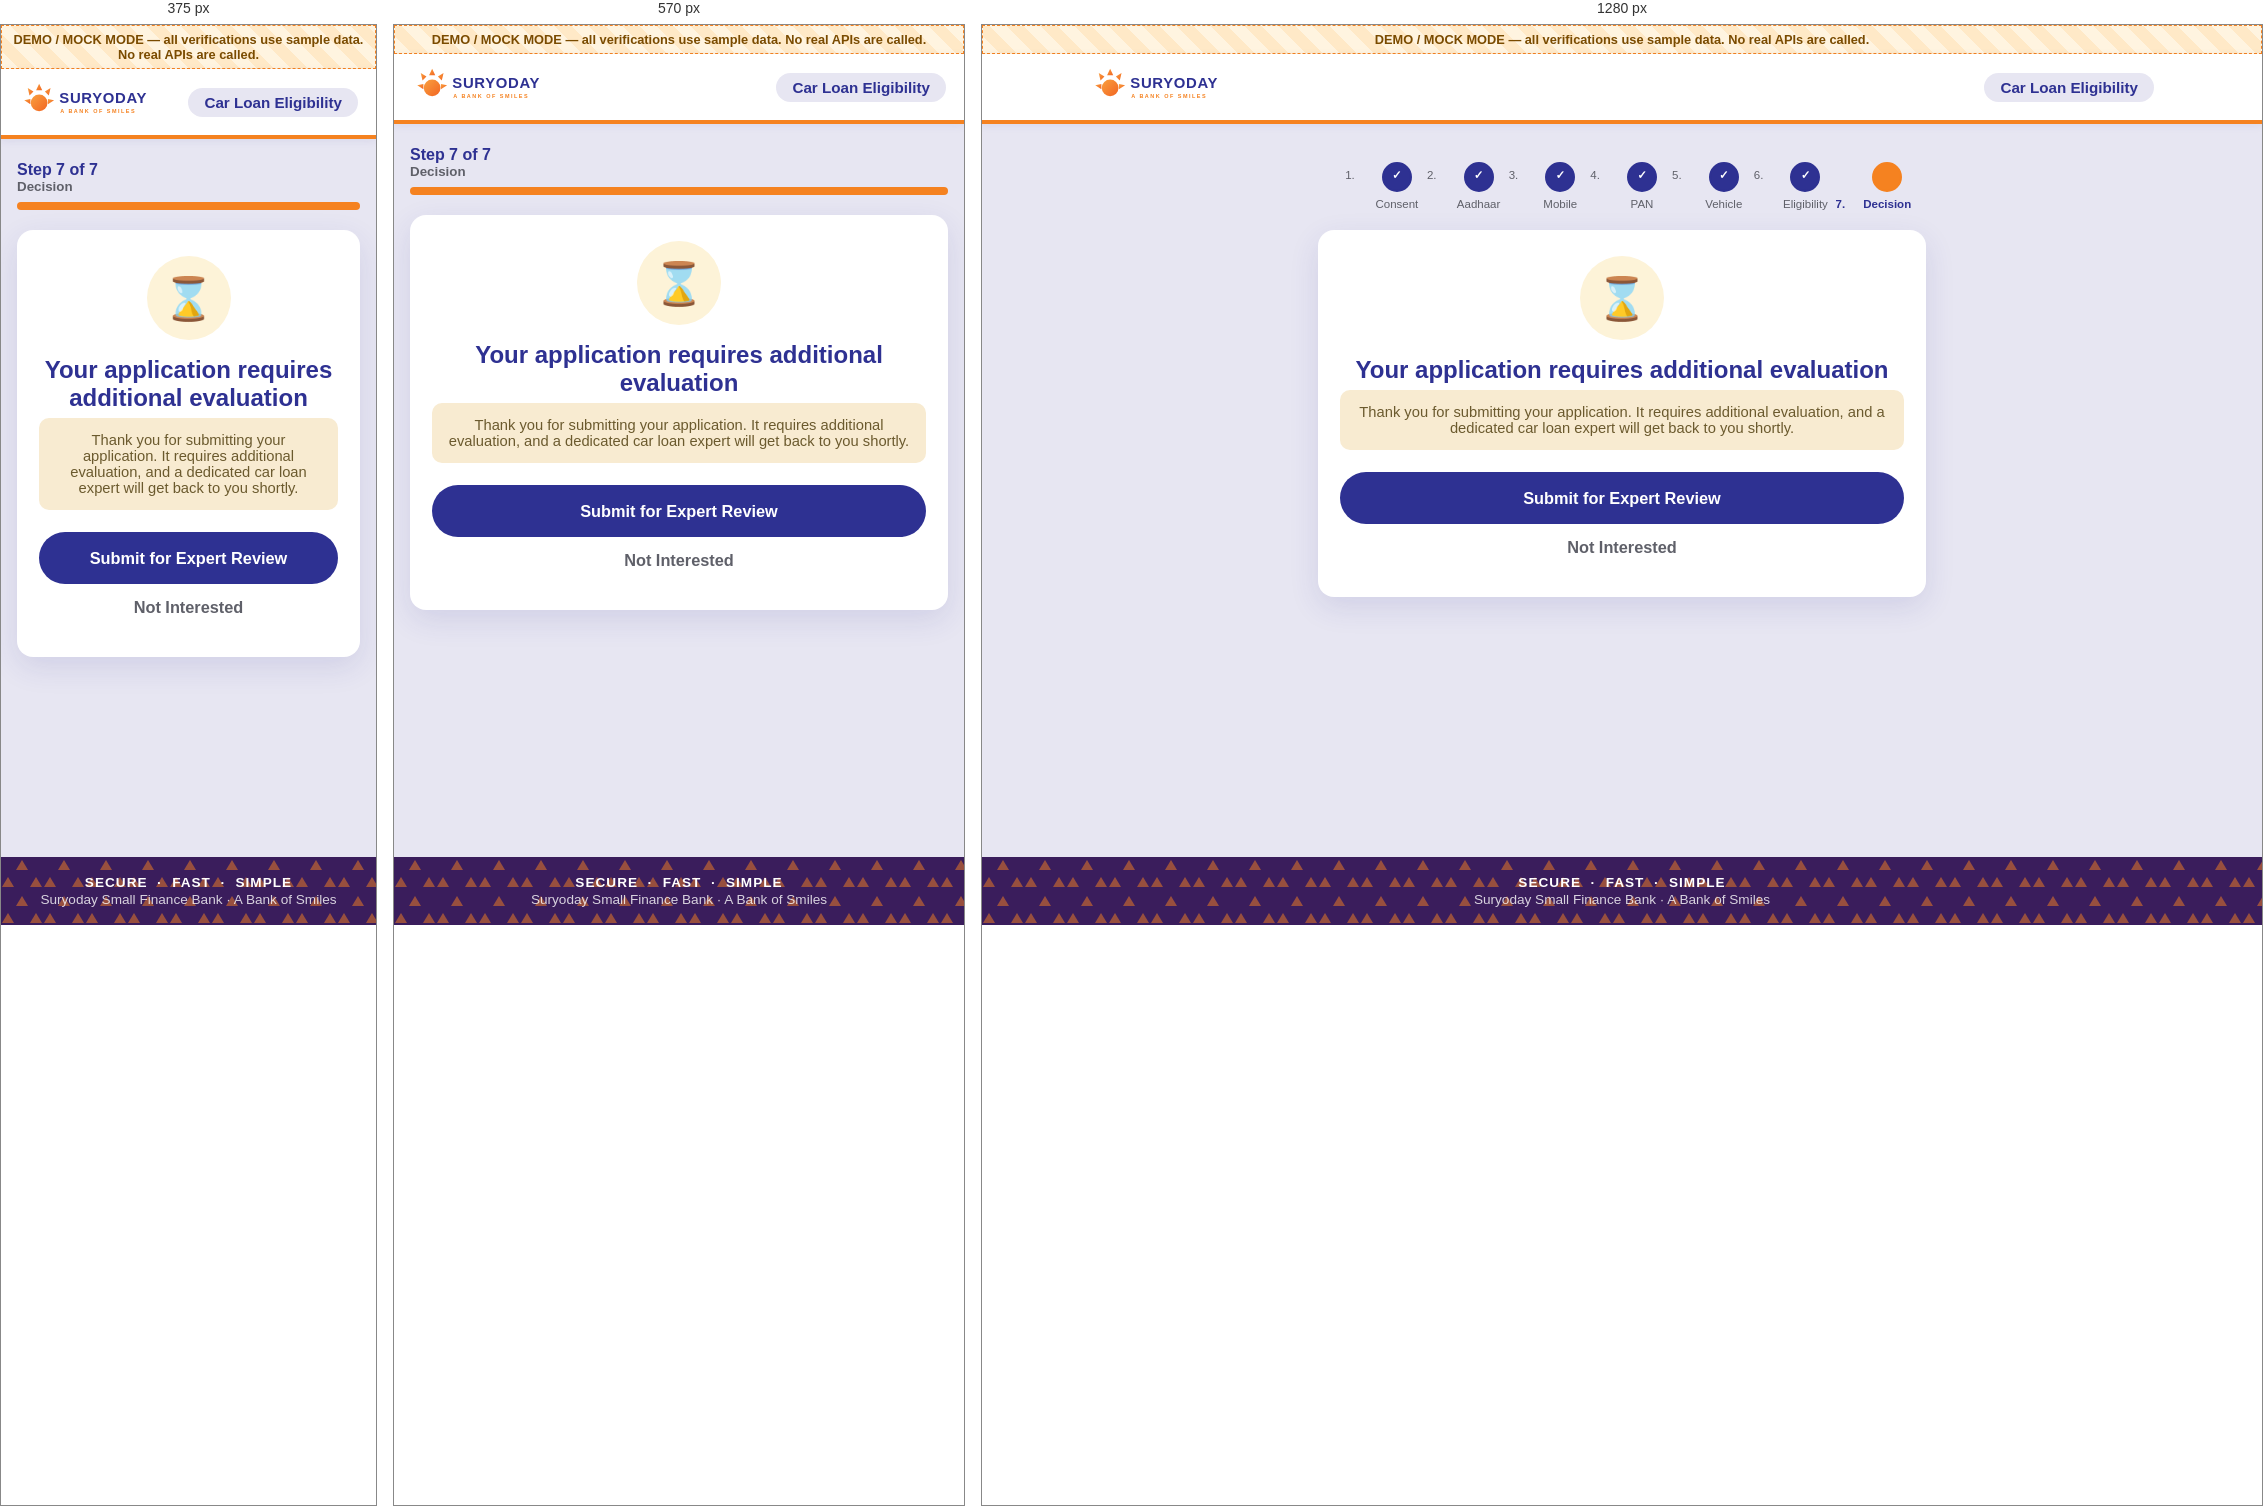
Rendered at 375 px, 570 px and 1280 px, left to right.

<!-- file: result-refer.html -->
<!doctype html>
<html lang="en">
<head>
  <meta charset="utf-8" />
  <meta name="viewport" content="width=device-width, initial-scale=1, viewport-fit=cover" />
  <title>Eligibility Result &middot; Suryoday Small Finance Bank</title>
  <link rel="stylesheet" href="css/suryoday-theme.css" />
  <link rel="stylesheet" href="css/site.css" />
</head>
<body>
<div class="app-shell">
  <div class="mock-banner" role="note">DEMO / MOCK MODE &mdash; all verifications use sample data. No real APIs are called.</div>
  <header class="app-header">
    <div class="inner">
      <a class="brand" href="index.html" aria-label="Suryoday Small Finance Bank home">
        <img src="images/suryoday-logo.svg" alt="Suryoday Small Finance Bank &ndash; A Bank of Smiles" />
      </a>
      <span class="product-tag">Car Loan Eligibility</span>
    </div>
  </header>

  <main class="app-main">
<nav class="stepper" aria-label="Application progress">
  <div class="mobile-line">Step 7 of 7 <small>Decision</small></div>
  <div class="bar" role="progressbar" aria-valuenow="100" aria-valuemin="0" aria-valuemax="100"><span style="width:100%"></span></div>
  <ol class="track">
    <li class="node done">Consent</li>
    <li class="node done">Aadhaar</li>
    <li class="node done">Mobile</li>
    <li class="node done">PAN</li>
    <li class="node done">Vehicle</li>
    <li class="node done">Eligibility</li>
    <li class="node active">Decision</li>
  </ol>
</nav>
    <div class="card-surface">
      <div style="text-align:center;">
        <div class="result-icon refer" aria-hidden="true">&#8987;</div>
        <h1 class="page-title">Your application requires additional evaluation</h1>
      </div>
      <div class="info-panel" style="text-align:center;">
        Thank you for submitting your application. It requires additional evaluation, and a dedicated car loan expert will get back to you shortly.
      </div>
      <div class="btn-row">
        <a href="submit-processing.html" class="btn btn-primary">Submit for Expert Review</a>
      </div>
      <div style="text-align:center;">
        <a href="closed.html" class="btn btn-ghost">Not Interested</a>
      </div>
    </div>
  </main>
  <footer class="app-footer">
    <div class="pills">SECURE &nbsp;&middot;&nbsp; FAST &nbsp;&middot;&nbsp; SIMPLE</div>
    <div>Suryoday Small Finance Bank &middot; A Bank of Smiles</div>
  </footer>
</div>
<script src="js/site.js"></script>
<script src="js/otp.js"></script>
</body>
</html>


/* @media block from css/suryoday-theme.css */
@media (max-width: 420px) { .choice-grid { grid-template-columns: 1fr; } }

/* @media block from css/suryoday-theme.css */
@media (min-width: 720px) {
    .stepper .mobile-line, .stepper .bar { display: none; }
    .stepper .track { display: flex; justify-content: space-between; gap: 4px; }
    .stepper .node { flex: 1; text-align: center; font-size: .72rem; color: var(--muted); position: relative; }
    .stepper .node::before {
        content: ""; display: block; width: 26px; height: 26px; border-radius: 50%;
        background: var(--white); border: 2px solid var(--border); margin: 0 auto 6px;
        line-height: 22px; font-weight: 700;
    }
    .stepper .node.done::before { content: "\2713"; background: var(--primary-blue); border-color: var(--primary-blue); color: #fff; }
    .stepper .node.active::before { background: var(--primary-orange); border-color: var(--primary-orange); color: #fff; }
    .stepper .node.active { color: var(--primary-blue); font-weight: 800; }
}

/* @media block from css/suryoday-theme.css */
@media (max-width: 420px) { .amount-cards { grid-template-columns: 1fr; } }